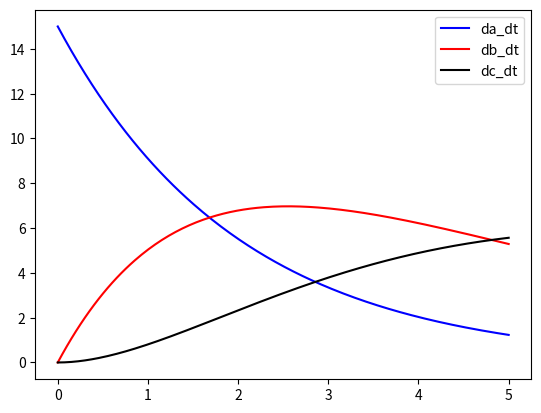

Python code for this plot:
import numpy as np
from scipy.integrate import odeint
import matplotlib.pyplot as plt 
from matplotlib.animation import FuncAnimation

frames = 200

t = np.linspace(0, 5, frames)

def move_func(z, t):
    
    a, b, c = z
    
    da_dt = - k1 * a
    
    db_dt = k1 * a - k2 * b
    
    dc_dt = k2 * b - k3 * c
    
    return da_dt, db_dt, dc_dt

k1 = 0.5

k2 = 0.3

k3 = 0.2

a0 = 15

A0 = 0

b0 = 0

c0 = 0

z0 = a0, b0, c0

sol = odeint(move_func, z0, t) 


plt.plot(t, sol[:, 0], "b", label = "da_dt")
plt.plot(t, sol[:, 1], "r", label = "db_dt")
plt.plot(t, sol[:, 2], "k", label = "dc_dt")

plt.legend()
plt.show()
